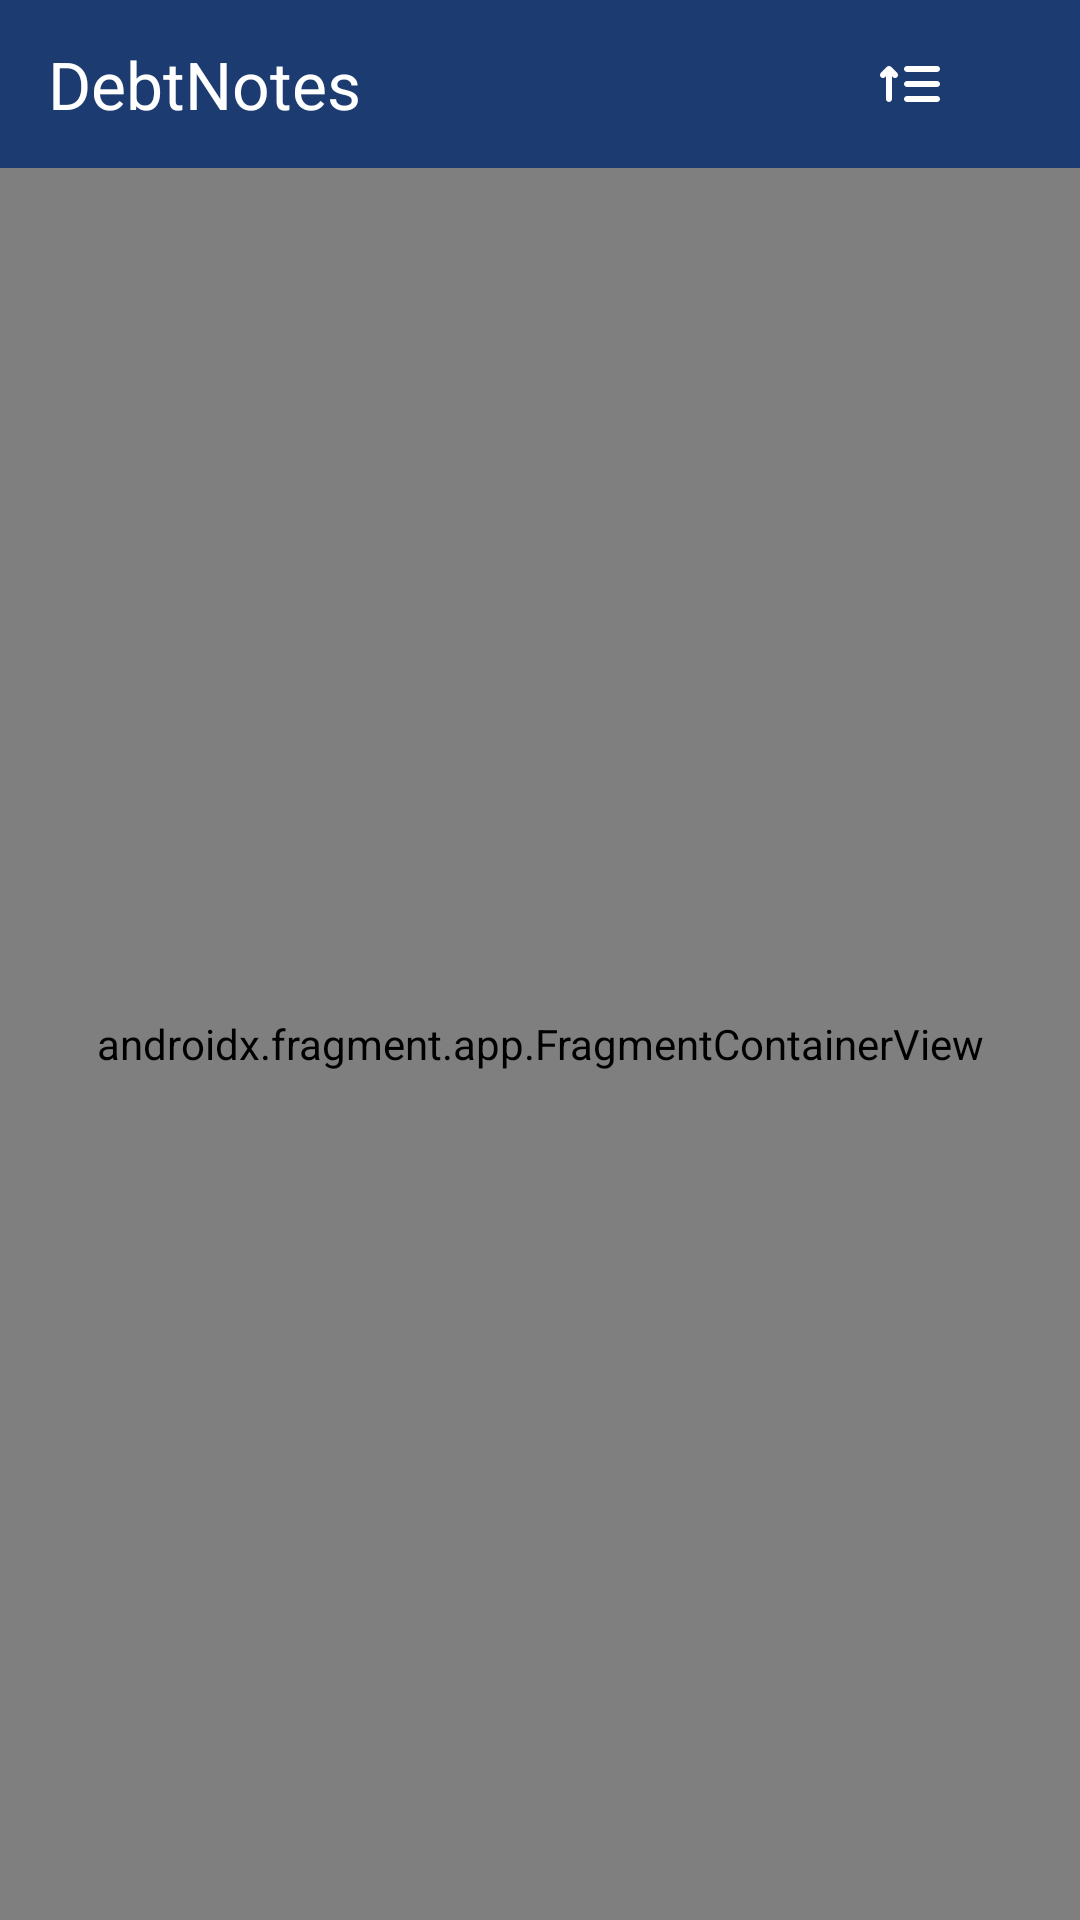

This screen was rendered from an Android layout file. Write that file and the resources it references.
<!-- AndroidManifest.xml: application theme Theme.DebtNotes -->
<!-- res/layout/activity_main.xml -->
<?xml version="1.0" encoding="utf-8"?>
<androidx.drawerlayout.widget.DrawerLayout
    xmlns:android="http://schemas.android.com/apk/res/android"
    xmlns:app="http://schemas.android.com/apk/res-auto"
    xmlns:tools="http://schemas.android.com/tools"
    android:id="@+id/drawer_layout"
    android:layout_width="match_parent"
    android:layout_height="match_parent"
    android:fitsSystemWindows="true"
    tools:context=".MainActivity">

    <androidx.constraintlayout.widget.ConstraintLayout
        android:layout_width="match_parent"
        android:layout_height="match_parent">

        <androidx.coordinatorlayout.widget.CoordinatorLayout
            android:id="@+id/cl_toolbar"
            android:layout_width="match_parent"
            android:layout_height="wrap_content"
            app:layout_constraintTop_toTopOf="parent">

            <com.google.android.material.appbar.AppBarLayout
                android:id="@+id/app_bar"
                android:layout_width="match_parent"
                android:layout_height="?attr/actionBarSize">

                <androidx.appcompat.widget.Toolbar
                    android:id="@+id/toolbar"
                    android:layout_width="match_parent"
                    android:layout_height="match_parent"
                    app:navigationIcon="@drawable/ic_menu"
                    app:title="@string/app_name"
                    app:titleTextAppearance="@style/TextAppearance.AppCompat.Large"
                    app:titleTextColor="#fff">

                    <ImageView
                        android:id="@+id/search"
                        android:layout_width="wrap_content"
                        android:layout_height="wrap_content"
                        android:layout_marginStart="152dp"
                        android:src="@drawable/ic_u_search" />

                    <ImageView
                        android:layout_width="wrap_content"
                        android:layout_height="wrap_content"
                        android:layout_marginStart="28dp"
                        android:src="@drawable/ic_sort" />
                </androidx.appcompat.widget.Toolbar>


            </com.google.android.material.appbar.AppBarLayout>
        </androidx.coordinatorlayout.widget.CoordinatorLayout>

        <androidx.fragment.app.FragmentContainerView
            android:id="@+id/container"
            android:name="androidx.navigation.fragment.NavHostFragment"
            android:layout_width="match_parent"
            android:layout_height="0dp"
            app:defaultNavHost="true"
            app:layout_constraintBottom_toBottomOf="parent"
            app:layout_constraintTop_toBottomOf="@id/cl_toolbar"
            app:navGraph="@navigation/main" />
    </androidx.constraintlayout.widget.ConstraintLayout>

    <com.google.android.material.navigation.NavigationView
        android:id="@+id/nav_view"
        android:layout_width="wrap_content"
        android:layout_height="match_parent"
        android:layout_gravity="start"
        app:headerLayout="@layout/header"
        app:menu="@menu/drawer_menu" />

</androidx.drawerlayout.widget.DrawerLayout>
<!-- res/layout/header.xml (included above) -->
<?xml version="1.0" encoding="utf-8"?>
<layout>
    <data>
        <variable
            name="header"
            type="uz.bmb.debtnotes.ui.registratsion.RegistrationViewModel" />
    </data>
<androidx.constraintlayout.widget.ConstraintLayout 
    xmlns:android="http://schemas.android.com/apk/res/android"
    android:layout_width="match_parent"
    xmlns:app="http://schemas.android.com/apk/res-auto"
    android:orientation="horizontal"
    android:background="#1C3B70"
    android:layout_height="match_parent">
<TextView
    
    android:layout_marginTop="80dp"
    android:layout_marginStart="16dp"
    android:id="@+id/tx_username_header"
    android:textColor="@color/white"
    app:layout_constraintTop_toTopOf="parent"
    app:layout_constraintStart_toStartOf="parent"
    android:layout_width="wrap_content"
    android:layout_height="wrap_content"
    android:textSize="16sp"
    />
    <TextView
        android:textColor="@color/white"
        android:layout_marginTop="4dp"
        android:layout_marginStart="16dp"
        android:id="@+id/tx_id"
        android:layout_width="wrap_content"
        android:layout_height="wrap_content"
        android:text="id:"
        app:layout_constraintTop_toBottomOf="@+id/tx_username_header"
        app:layout_constraintStart_toStartOf="parent"

        />
    <TextView
        android:textColor="@color/white"
        android:layout_marginTop="4dp"
        app:layout_constraintStart_toEndOf="@+id/tx_id"
        app:layout_constraintTop_toBottomOf="@+id/tx_username_header"
        android:layout_width="wrap_content"
        android:layout_height="wrap_content"
        android:text="12345678"
        />

</androidx.constraintlayout.widget.ConstraintLayout>

</layout>
<!-- resources referenced by this layout -->
<resources>
  <color name="white">#FFFFFFFF</color>
  <!-- drawable ic_sort: vector/xml drawable (drawable, 2111 chars, omitted) -->
  <string name="app_name">DebtNotes</string>
  <style name="Theme.DebtNotes" parent="Theme.AppCompat.Light.NoActionBar">
          
          <item name="colorPrimary">@color/purple_500</item>
          <item name="colorPrimaryDark">@color/purple_700</item>
          <item name="colorAccent">@color/teal_200</item>
          
      </style>
  <color name="purple_500">#1C3B70</color>
  <color name="purple_700">#001644</color>
  <color name="teal_200">#019AD6</color>
</resources>
